Photos from the image-classification dataset "dataset" in the GitHub repository SnehalThakur/ComputerVision-CV. Its 12 classes are: black-grass, charlock, cleavers, common chickweed, common wheat, fat hen, loose silky-bent, maize, scentless mayweed, shepherds purse, small-flowered cranesbill, sugar beet.

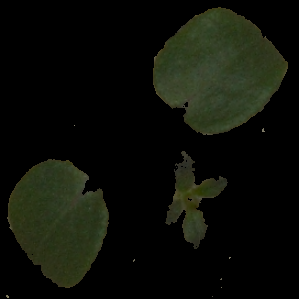
Label: cleavers

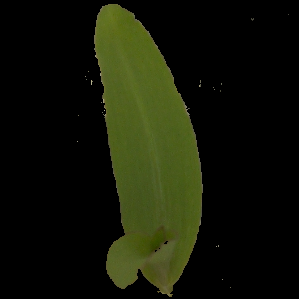
Label: maize

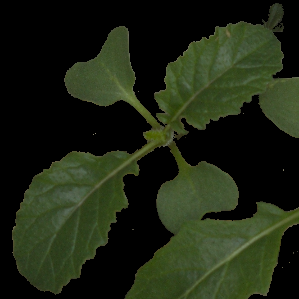
Label: charlock

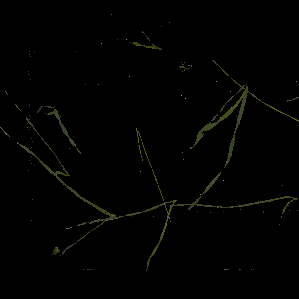
Label: black-grass

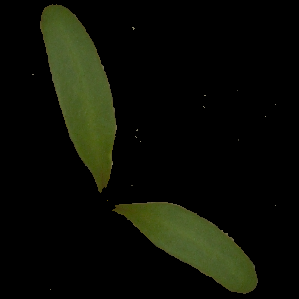
Label: sugar beet

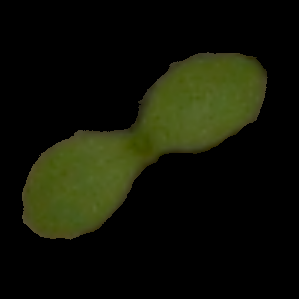
Label: scentless mayweed
